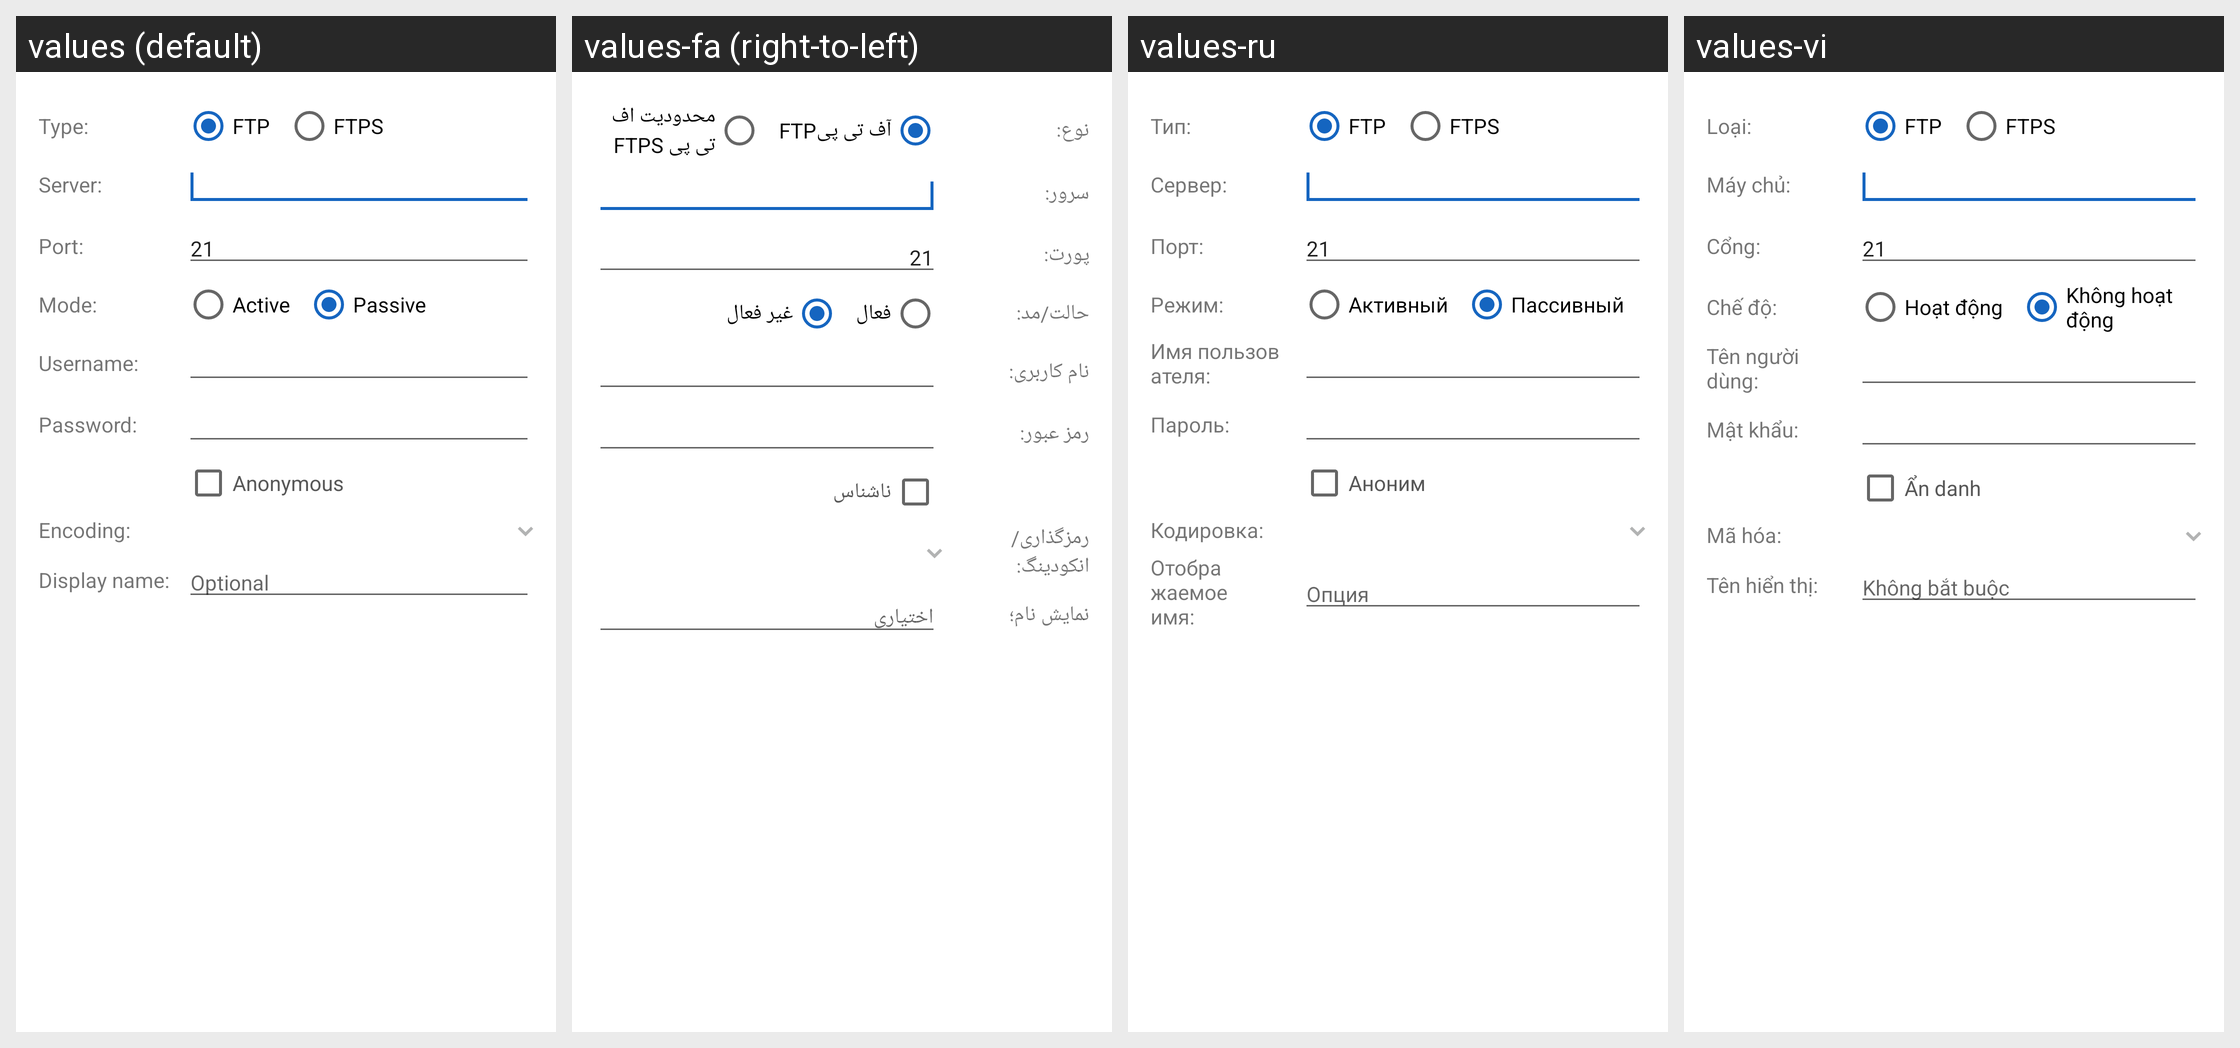

Locale-by-locale string values for the Android screen shown in this grid:
Android screen res/layout/dialog_dati_server_ftp.xml rendered under 4 locales, left to right: values (default), values-fa (right-to-left), values-ru, values-vi. Device: Nexus 5 (rendered at 1080×1920; each locale shown at half size, 540×960, under a caption strip naming it); theme AppTheme.
Other locales in the repository, not shown: values-de, values-es, values-fr, values-in, values-it, values-ja, values-nl, values-pl, values-pt-rBR, values-pt-rPT, values-ro, values-sk, values-tr.
Strings drawn on this screen, with the default value and each locale's value (text and hints the layout hard-codes, and strings that could not be matched under every locale, appear in the picture but are not listed):

tipo2
  values: Type:
  values-fa: نوع:
  values-ru: Тип:
  values-vi: Loại:

tipo_ftp
  values: FTP
  values-fa: آف تی پیFTP
  values-ru: FTP
  values-vi: FTP

tipo_ftps
  values: FTPS
  values-fa: محدودیت اف تی پی FTPS
  values-ru: FTPS
  values-vi: FTPS

server
  values: Server:
  values-fa: سرور:
  values-ru: Сервер:
  values-vi: Máy chủ:

porta
  values: Port:
  values-fa: پورت:
  values-ru: Порт:
  values-vi: Cổng:

modo
  values: Mode:
  values-fa: حالت/مد:
  values-ru: Режим:
  values-vi: Chế độ:

modo_attivo
  values: Active
  values-fa: فعال
  values-ru: Активный
  values-vi: Hoạt động

modo_passivo
  values: Passive
  values-fa: غیر فعال
  values-ru: Пассивный
  values-vi: Không hoạt động

username
  values: Username:
  values-fa: نام کاربری:
  values-ru: Имя пользователя:
  values-vi: Tên người dùng:

password
  values: Password:
  values-fa: رمز عبور:
  values-ru: Пароль:
  values-vi: Mật khẩu:

anonimo
  values: Anonymous
  values-fa: ناشناس
  values-ru: Аноним
  values-vi: Ẩn danh

codifica
  values: Encoding:
  values-fa: رمزگذاری/انکودینگ:
  values-ru: Кодировка:
  values-vi: Mã hóa:

nome_visualizzato
  values: Display name:
  values-fa: نمایش نام؛
  values-ru: Отображаемое имя:
  values-vi: Tên hiển thị:

opzionale
  values: Optional
  values-fa: اختیاری
  values-ru: Опция
  values-vi: Không bắt buộc
